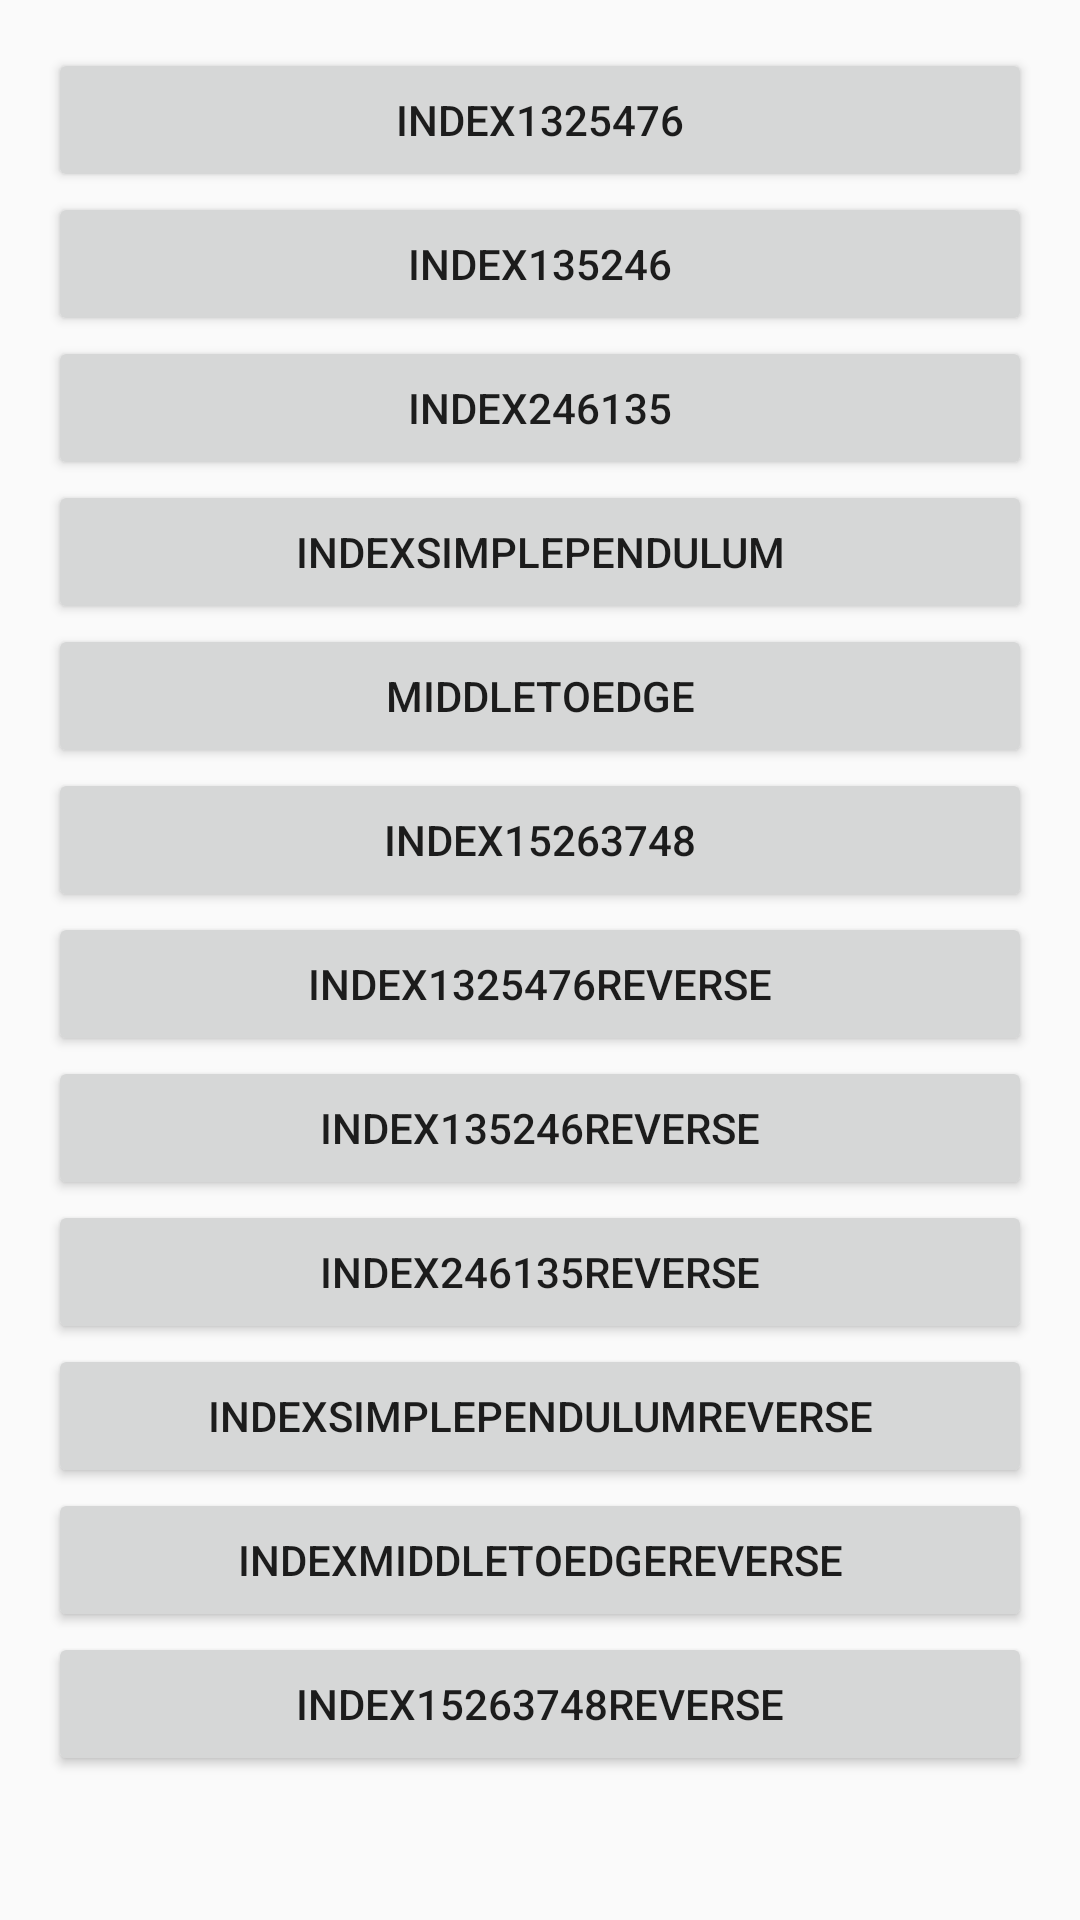

Android layout source for this screen:
<!-- AndroidManifest.xml: application theme AppTheme -->
<!-- res/layout/activity_switch.xml -->
<?xml version="1.0" encoding="utf-8"?>
<ScrollView xmlns:android="http://schemas.android.com/apk/res/android"
    xmlns:tools="http://schemas.android.com/tools"
    android:id="@+id/activity_switch"
    android:layout_width="match_parent"
    android:layout_height="match_parent"
    android:padding="16dp"
    android:fillViewport="true"
    tools:context=".SwitchActivity">

    <LinearLayout
        android:id="@+id/ll"
        android:layout_width="match_parent"
        android:layout_height="wrap_content"
        android:orientation="vertical">

        <Button
            android:layout_width="match_parent"
            android:layout_height="wrap_content"

            android:text="INDEX1325476"/>

        <Button
            android:layout_width="match_parent"
            android:layout_height="wrap_content"

            android:text="INDEX135246"/>

        <Button
            android:layout_width="match_parent"
            android:layout_height="wrap_content"

            android:text="INDEX246135"/>

        <Button
            android:layout_width="match_parent"
            android:layout_height="wrap_content"

            android:text="INDEXSIMPLEPENDULUM"/>

        <Button
            android:layout_width="match_parent"
            android:layout_height="wrap_content"

            android:text="MIDDLETOEDGE"/>

        <Button
            android:layout_width="match_parent"
            android:layout_height="wrap_content"

            android:text="INDEX15263748"/>

        <Button
            android:layout_width="match_parent"
            android:layout_height="wrap_content"

            android:text="INDEX1325476REVERSE"/>

        <Button
            android:layout_width="match_parent"
            android:layout_height="wrap_content"

            android:text="INDEX135246REVERSE"/>

        <Button
            android:layout_width="match_parent"
            android:layout_height="wrap_content"

            android:text="INDEX246135REVERSE"/>

        <Button
            android:layout_width="match_parent"
            android:layout_height="wrap_content"

            android:text="INDEXSIMPLEPENDULUMREVERSE"/>

        <Button
            android:layout_width="match_parent"
            android:layout_height="wrap_content"

            android:text="INDEXMIDDLETOEDGEREVERSE"/>

        <Button
            android:layout_width="match_parent"
            android:layout_height="wrap_content"

            android:text="INDEX15263748REVERSE"/>


    </LinearLayout>
</ScrollView>
<!-- resources referenced by this layout -->
<resources>
  <style name="AppTheme" parent="Theme.AppCompat.Light">
          
          <item name="colorPrimary">@color/colorPrimary</item>
          <item name="colorPrimaryDark">@color/colorPrimaryDark</item>
          <item name="colorAccent">@color/colorAccent</item>
          
          <item name="android:windowFullscreen">true</item>
          <item name="windowActionBar">true</item>
          <item name="windowNoTitle">true</item>
      </style>
  <!-- not gathered from this repository: default colours our renderer supplied (Android Studio template values) -->
  <color name="colorPrimary">#FF6200EE</color>
  <color name="colorPrimaryDark">#FF3700B3</color>
  <color name="colorAccent">#FF03DAC5</color>
</resources>
